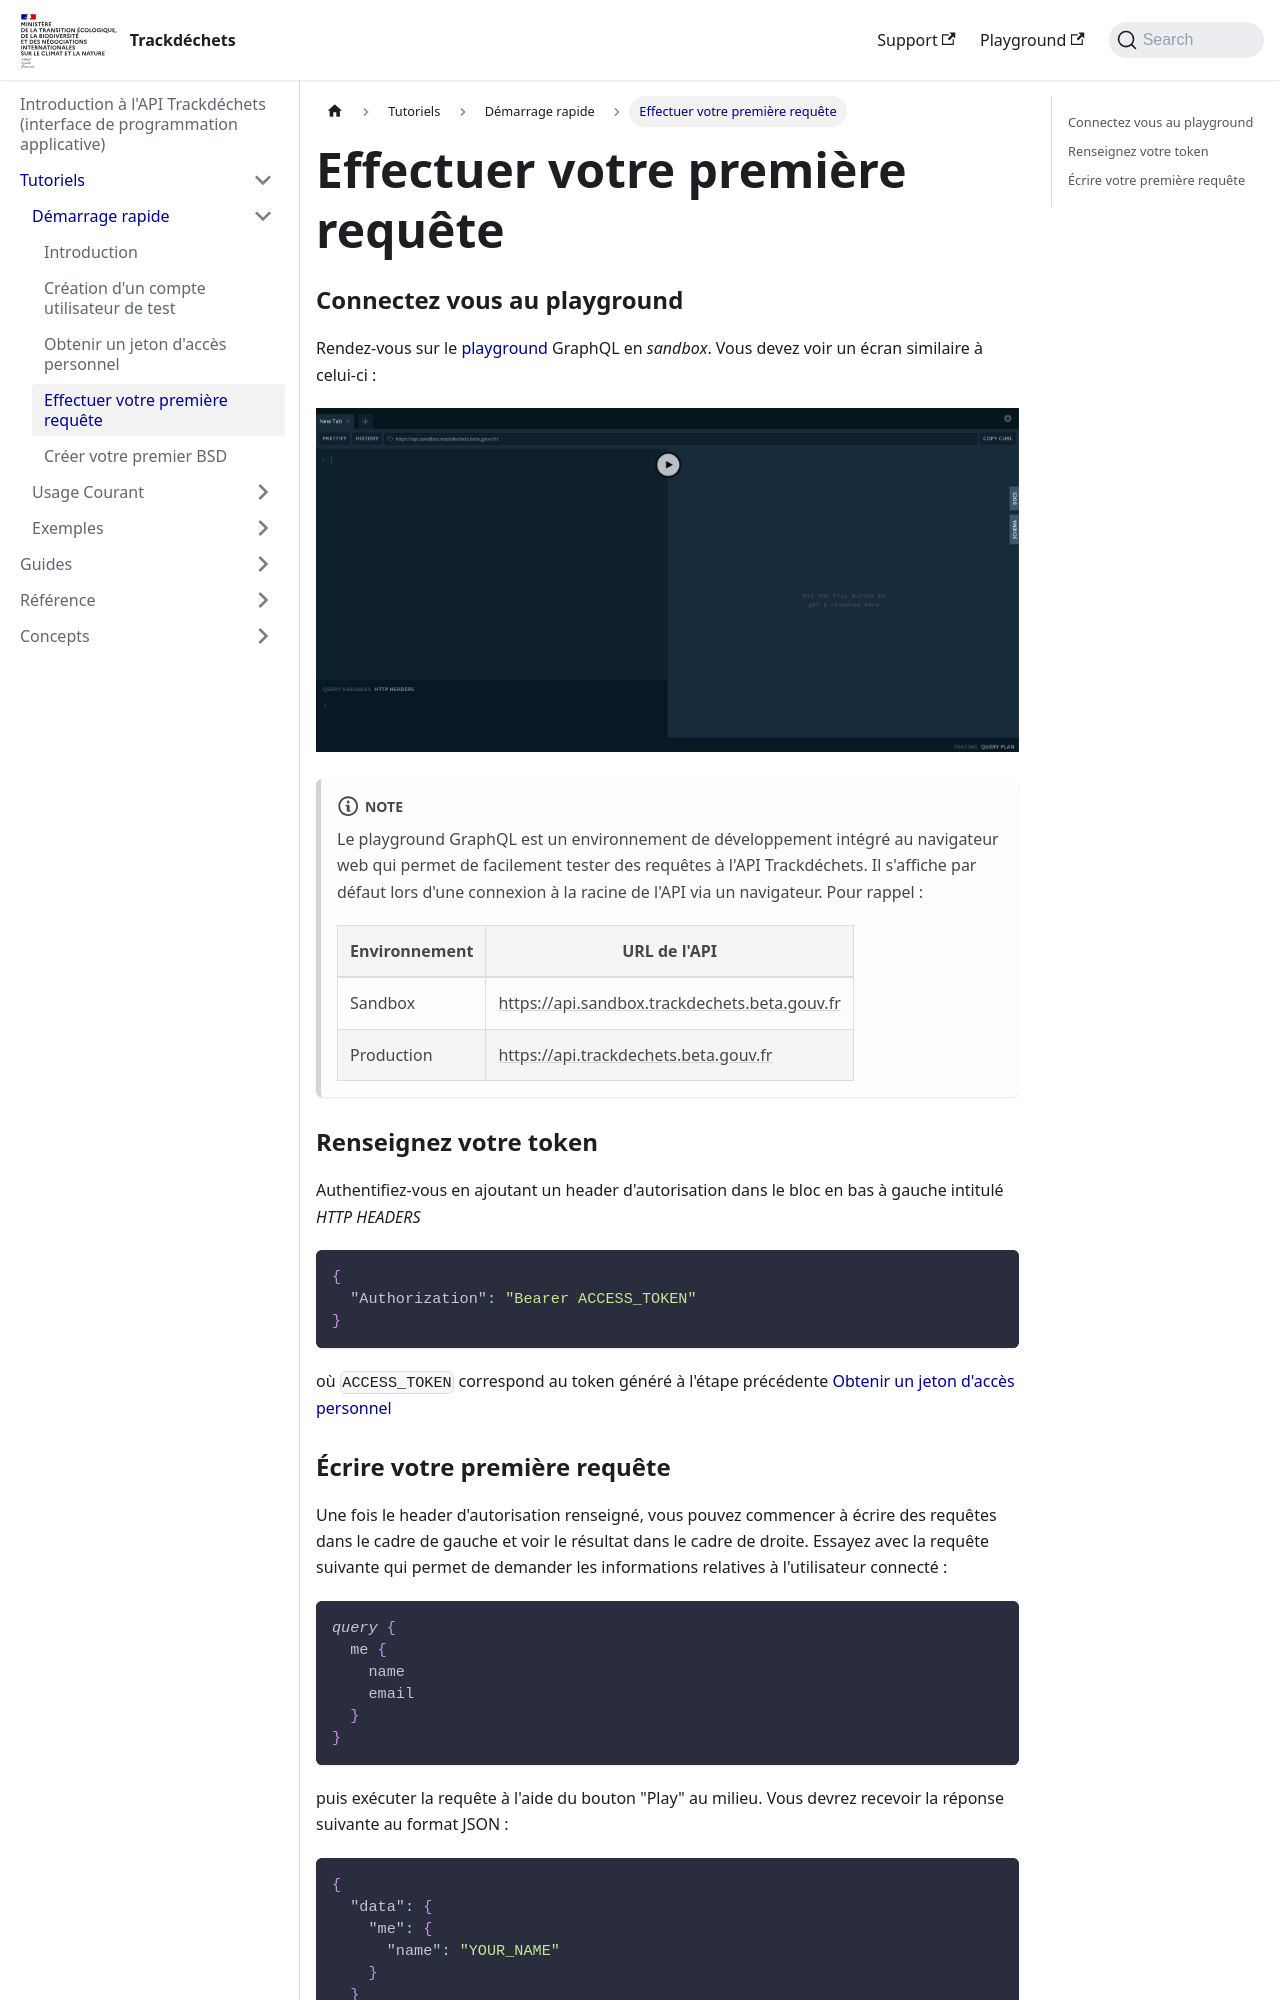

repository: MTES-MCT/trackdechets · page: tutoriels/quickstart/first-query.html · generator: docusaurus

---
title: Effectuer votre première requête
---

### Connectez vous au playground


Rendez-vous sur le [playground](https://api.sandbox.trackdechets.beta.gouv.fr) GraphQL en *sandbox*. Vous devez voir un écran similaire à celui-ci :

![playground](../../../static/img/playground.png)

:::note
Le playground GraphQL est un environnement de développement intégré au navigateur web qui permet de facilement tester des requêtes à l'API Trackdéchets.
Il s'affiche par défaut lors d'une connexion à la racine de l'API via un navigateur. Pour rappel :

| Environnement | URL de l'API |
|-------------| -----|
| Sandbox | https://api.sandbox.trackdechets.beta.gouv.fr  |
| Production | https://api.trackdechets.beta.gouv.fr |
:::

### Renseignez votre token

Authentifiez-vous en ajoutant un header d'autorisation dans le bloc en bas à gauche intitulé *HTTP HEADERS*

```json
{
  "Authorization": "Bearer ACCESS_TOKEN"
}
```

où `ACCESS_TOKEN` correspond au token généré à l'étape précédente [Obtenir un jeton d'accès personnel](./access-token)
